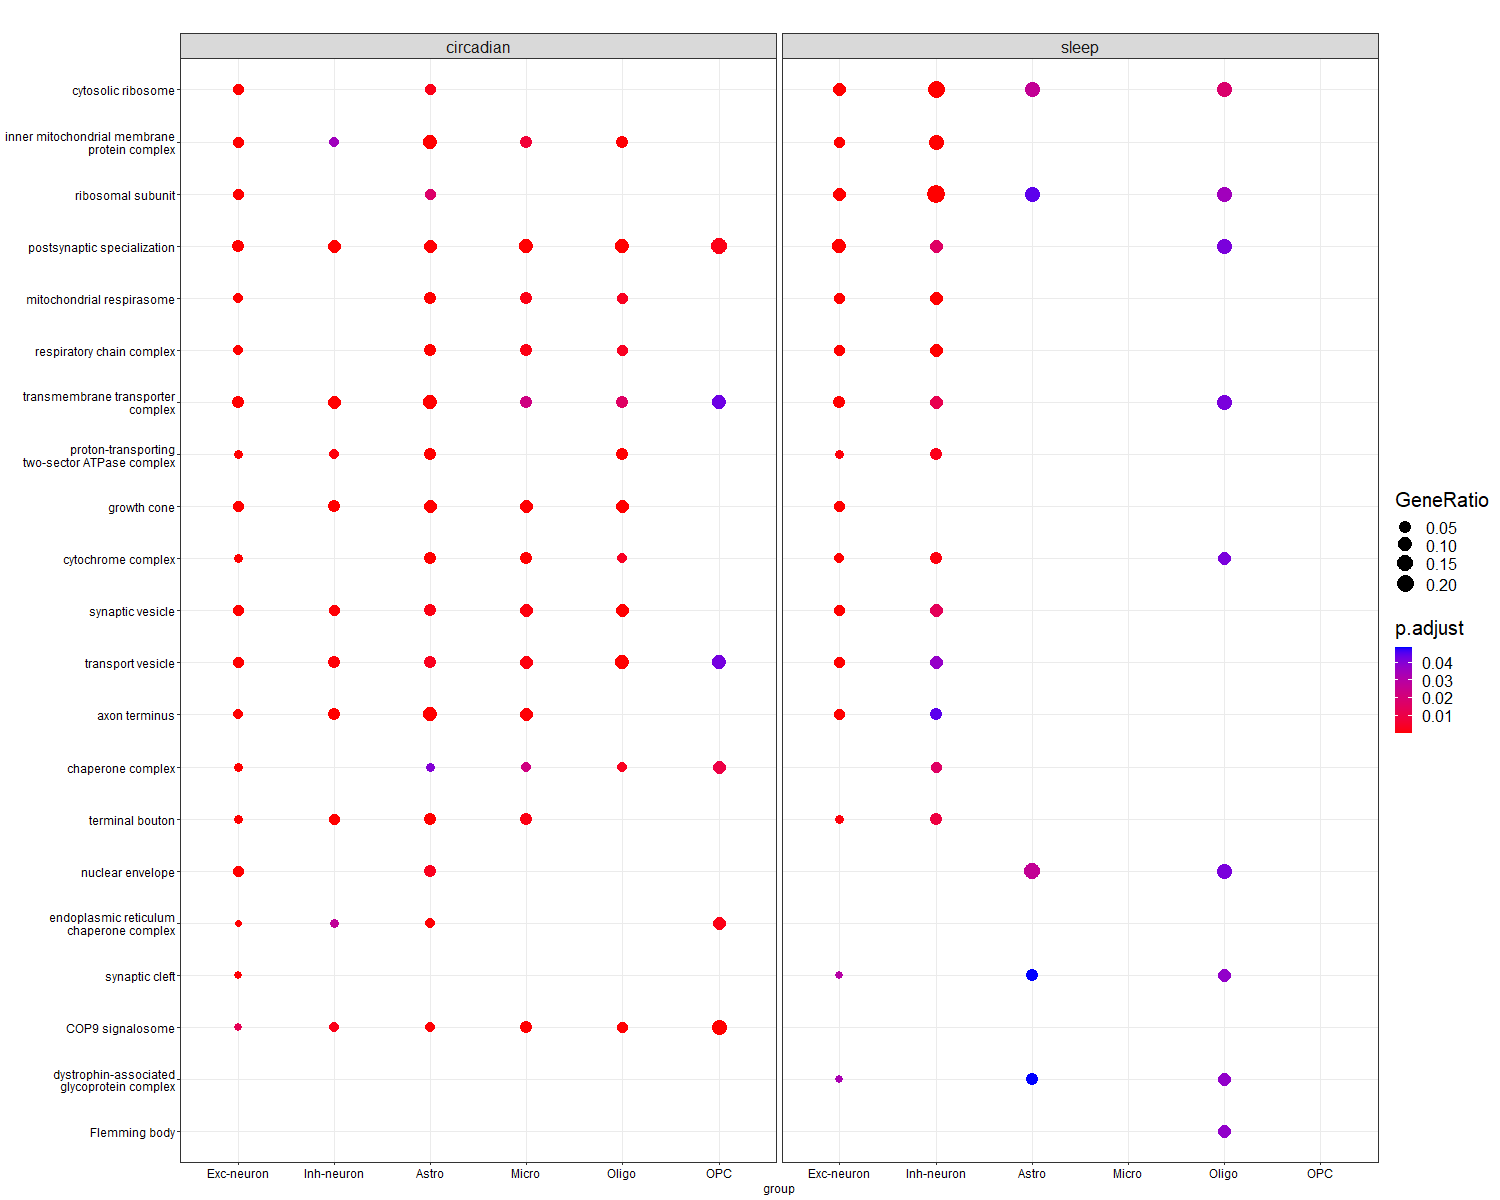

The table this chart was drawn from, first rows:
, Cluster, group, othergroup, ID, Description, GeneRatio, BgRatio, pvalue, p.adjust, qvalue, geneID, Count
2, Exc-neuron.circadian, Exc-neuron, circadian, GO:0022626, cytosolic ribosome, 67/1757, 112/28804, 3.8440378504921e-52, 1.37808756940142e-49, 7.04065879984869e-50, 14109/58887/110954/67025/269261/67115/66…, 67
5, Exc-neuron.circadian, Exc-neuron, circadian, GO:0098800, inner mitochondrial membrane protein com…, 65/1757, 143/28804, 1.40353053636146e-40, 2.01266278914234e-38, 1.02827079295535e-38, 69923/11946/11947/11949/66043/67126/1195…, 65
6, Exc-neuron.circadian, Exc-neuron, circadian, GO:0044391, ribosomal subunit, 75/1757, 201/28804, 2.59333198224019e-39, 3.09903171877703e-37, 1.58329742073612e-37, 66077/14109/66448/107734/24030/64659/145…, 75
9, Exc-neuron.circadian, Exc-neuron, circadian, GO:0099572, postsynaptic specialization, 106/1757, 438/28804, 2.16324590050934e-35, 1.72338590073911e-33, 8.80479033189768e-34, 11461/11496/238276/109676/11838/11840/21…, 106
12, Exc-neuron.circadian, Exc-neuron, circadian, GO:0005746, mitochondrial respirasome, 44/1757, 85/28804, 5.81868693270913e-31, 3.4766654422937e-29, 1.77623074787963e-29, 12857/12858/12859/12861/110323/12864/128…, 44
13, Exc-neuron.circadian, Exc-neuron, circadian, GO:0098803, respiratory chain complex, 44/1757, 87/28804, 2.13797841623253e-30, 1.17917732649133e-28, 6.02442501092244e-29, 12857/12858/12859/12861/110323/12864/128…, 44
15, Exc-neuron.circadian, Exc-neuron, circadian, GO:0070469, respirasome, 45/1757, 95/28804, 1.81013919990414e-29, 8.65246537554181e-28, 4.42055046713433e-28, 12857/12858/12859/12861/110323/12864/128…, 45
16, Exc-neuron.circadian, Exc-neuron, circadian, GO:1902495, transmembrane transporter complex, 89/1757, 373/28804, 2.17774186392439e-29, 9.75900572771116e-28, 4.98588268845847e-28, 20927/243634/11928/232975/11931/11938/11…, 89
23, Exc-neuron.circadian, Exc-neuron, circadian, GO:0043197, dendritic spine, 52/1757, 200/28804, 1.78918264536765e-19, 5.57758242055914e-18, 2.84959066630636e-18, 238276/11784/11838/11843/216831/76709/23…, 52
25, Exc-neuron.circadian, Exc-neuron, circadian, GO:0005844, polysome, 32/1757, 78/28804, 5.14958999980974e-19, 1.47690241194543e-17, 7.54550450498438e-18, 224742/239528/218490/12317/13629/13853/2…, 32
27, Exc-neuron.circadian, Exc-neuron, circadian, GO:0016469, proton-transporting two-sector ATPase co…, 25/1757, 50/28804, 1.04246316997363e-17, 2.57740032024515e-16, 1.31679558312459e-16, 11946/11947/11949/66043/67126/11951/2280…, 25
28, Exc-neuron.circadian, Exc-neuron, circadian, GO:0030964, NADH dehydrogenase complex, 25/1757, 50/28804, 1.04246316997363e-17, 2.57740032024515e-16, 1.31679558312459e-16, 66349/54405/69875/66414/67184/17991/6609…, 25
30, Exc-neuron.circadian, Exc-neuron, circadian, GO:1990204, oxidoreductase complex, 38/1757, 121/28804, 1.28768251871914e-17, 3.07756121973875e-16, 1.57232812812021e-16, 66445/66349/16828/16832/54405/69875/6641…, 38
31, Exc-neuron.circadian, Exc-neuron, circadian, GO:0030426, growth cone, 49/1757, 202/28804, 4.33543328534331e-17, 1.00274376309392e-15, 5.12302473106782e-16, 11789/11820/76709/56378/67771/319974/123…, 49
37, Exc-neuron.circadian, Exc-neuron, circadian, GO:0042734, presynaptic membrane, 46/1757, 201/28804, 4.19124983322942e-15, 8.1219625146635e-14, 4.14951619335374e-14, 23792/11549/232975/67972/11941/381290/12…, 46
41, Exc-neuron.circadian, Exc-neuron, circadian, GO:0070069, cytochrome complex, 19/1757, 37/28804, 4.64785644206653e-14, 8.12808065600414e-13, 4.15264195594134e-13, 12857/12858/12859/12861/110323/12864/128…, 19
42, Exc-neuron.circadian, Exc-neuron, circadian, GO:0045211, postsynaptic membrane, 59/1757, 326/28804, 4.88296523546614e-14, 8.33591922340291e-13, 4.25882682191032e-13, 11496/11549/109676/11838/11941/70495/122…, 59
43, Exc-neuron.circadian, Exc-neuron, circadian, GO:0008021, synaptic vesicle, 48/1757, 234/28804, 9.13988519221041e-14, 1.52402271693369e-12, 7.7862424648451e-13, 20927/11784/11789/11820/67972/11984/6623…, 48
46, Exc-neuron.circadian, Exc-neuron, circadian, GO:0048786, presynaptic active zone, 29/1757, 99/28804, 6.44402904156044e-13, 1.00442800495627e-11, 5.13162953424035e-12, 11820/216831/67972/11941/381290/12261/12…, 29
47, Exc-neuron.circadian, Exc-neuron, circadian, GO:0030133, transport vesicle, 59/1757, 346/28804, 6.95669375057275e-13, 1.06126583386397e-11, 5.42201439014404e-12, 20927/432442/11769/11784/11789/11820/679…, 59
49, Exc-neuron.circadian, Exc-neuron, circadian, GO:0043679, axon terminus, 41/1757, 194/28804, 2.0800121764608e-12, 3.04360965412734e-11, 1.55498225007166e-11, 11461/11465/11769/76709/232975/12287/123…, 41
54, Exc-neuron.circadian, Exc-neuron, circadian, GO:0031256, leading edge membrane, 35/1757, 156/28804, 1.4176337618852e-11, 1.88230260605869e-10, 9.6166968642505e-11, 238276/11789/216190/11843/216831/76709/6…, 35
59, Exc-neuron.circadian, Exc-neuron, circadian, GO:0098857, membrane microdomain, 59/1757, 395/28804, 1.80866127883621e-10, 2.19798328292469e-09, 1.12295115974131e-09, 11461/210044/238276/11820/11838/11928/11…, 59
61, Exc-neuron.circadian, Exc-neuron, circadian, GO:0101031, chaperone complex, 15/1757, 34/28804, 3.49113831512913e-10, 4.10351831466818e-09, 2.09649030830878e-09, 12461/12462/12464/12465/12466/12468/1246…, 15
67, Exc-neuron.circadian, Exc-neuron, circadian, GO:0000502, proteasome complex, 19/1757, 64/28804, 4.68557168265412e-09, 5.01426103949703e-08, 2.56178938815968e-08, 26441/26442/26443/26444/19170/26446/1917…, 19
69, Exc-neuron.circadian, Exc-neuron, circadian, GO:0005832, chaperonin-containing T-complex, 8/1757, 10/28804, 7.60439736878155e-09, 7.9019607440817e-08, 4.0371171385751e-08, 12461/12462/12464/12465/12466/12468/1246…, 8
70, Exc-neuron.circadian, Exc-neuron, circadian, GO:0033178, proton-transporting two-sector ATPase co…, 10/1757, 17/28804, 9.10676583617767e-09, 9.32793014934198e-08, 4.76564588118771e-08, 11946/11947/11949/66043/67126/11964/1196…, 10
71, Exc-neuron.circadian, Exc-neuron, circadian, GO:0035770, ribonucleoprotein granule, 41/1757, 253/28804, 1.00419600384534e-08, 1.01409652782691e-07, 5.18102608359047e-08, 11461/239528/214150/11838/12540/232791/1…, 41
72, Exc-neuron.circadian, Exc-neuron, circadian, GO:0043195, terminal bouton, 22/1757, 88/28804, 1.01861485311914e-08, 1.01437062456448e-07, 5.18242644569387e-08, 11769/12307/12424/12889/12890/12934/2389…, 22
73, Exc-neuron.circadian, Exc-neuron, circadian, GO:0048787, presynaptic active zone membrane, 16/1757, 49/28804, 1.6777236460498e-08, 1.64784637564069e-07, 8.41885838248492e-08, 67972/11941/381290/12289/12293/12330/320…, 16
76, Exc-neuron.circadian, Exc-neuron, circadian, GO:0032589, neuron projection membrane, 19/1757, 71/28804, 3.08921858972877e-08, 2.91443385373096e-07, 1.48898624546484e-07, 238276/67972/11941/12289/81905/66797/574…, 19
84, Exc-neuron.circadian, Exc-neuron, circadian, GO:0036464, cytoplasmic ribonucleoprotein granule, 37/1757, 235/28804, 1.10843675591895e-07, 9.39176709449397e-07, 4.79826022004536e-07, 11461/239528/214150/11838/12540/232791/1…, 37
85, Exc-neuron.circadian, Exc-neuron, circadian, GO:0005938, cell cortex, 44/1757, 306/28804, 1.11338940450765e-07, 9.39176709449397e-07, 4.79826022004536e-07, 11461/60595/11789/12307/12343/12488/1263…, 44
88, Exc-neuron.circadian, Exc-neuron, circadian, GO:0043292, contractile fiber, 37/1757, 236/28804, 1.23841746960425e-07, 1.00902877921165e-06, 5.15513492131914e-07, 11465/60595/11549/11674/109676/11840/381…, 37
89, Exc-neuron.circadian, Exc-neuron, circadian, GO:0098562, cytoplasmic side of membrane, 34/1757, 207/28804, 1.27224551909467e-07, 1.02494386201223e-06, 5.23644518799464e-07, 238276/71770/11773/232910/11938/67972/75…, 34
91, Exc-neuron.circadian, Exc-neuron, circadian, GO:0099522, cytosolic region, 14/1757, 43/28804, 1.37273035138475e-07, 1.07561989179113e-06, 5.49534937008463e-07, 108100/12307/81489/53379/26556/15481/171…, 14
93, Exc-neuron.circadian, Exc-neuron, circadian, GO:0019897, extrinsic component of plasma membrane, 32/1757, 190/28804, 1.63744059036253e-07, 1.2624138745053e-06, 6.44968110295597e-07, 11789/11816/11938/320873/12552/320865/24…, 32
95, Exc-neuron.circadian, Exc-neuron, circadian, GO:1905368, peptidase complex, 26/1757, 136/28804, 1.8173701489131e-07, 1.37163620712704e-06, 7.00769874594746e-07, 217218/12334/14089/26441/26442/26443/264…, 26
96, Exc-neuron.circadian, Exc-neuron, circadian, GO:0033177, proton-transporting two-sector ATPase co…, 10/1757, 22/28804, 2.2829309379702e-07, 1.70506404429649e-06, 8.71118384225469e-07, 11951/228033/71679/11957/57423/11958/119…, 10
98, Exc-neuron.circadian, Exc-neuron, circadian, GO:0030027, lamellipodium, 30/1757, 175/28804, 2.65414000918779e-07, 1.94185549651801e-06, 9.92095298815631e-07, 319713/11461/11789/11820/12549/76709/563…, 30
106, Exc-neuron.circadian, Exc-neuron, circadian, GO:0005839, proteasome core complex, 9/1757, 19/28804, 6.04931334793058e-07, 4.0918468589304e-06, 2.09052735360461e-06, 26441/26442/26443/26444/19170/26446/1917…, 9
112, Exc-neuron.circadian, Exc-neuron, circadian, GO:0099523, presynaptic cytosol, 10/1757, 25/28804, 9.74457395385215e-07, 6.19279597161133e-06, 3.16390368952616e-06, 108100/12307/15481/17118/327814/19057/18…, 10
113, Exc-neuron.circadian, Exc-neuron, circadian, GO:0031300, intrinsic component of organelle membran…, 51/1757, 408/28804, 9.75991554800671e-07, 6.19279597161133e-06, 3.16390368952616e-06, 69923/54208/67972/66237/12317/12330/1031…, 51
114, Exc-neuron.circadian, Exc-neuron, circadian, GO:0005635, nuclear envelope, 53/1757, 435/28804, 1.32613037832946e-06, 8.34066211633527e-06, 4.26124996914729e-06, 223921/224742/11549/11789/11816/11820/57…, 53
115, Exc-neuron.circadian, Exc-neuron, circadian, GO:0099568, cytoplasmic region, 34/1757, 229/28804, 1.42458074130449e-06, 8.88195123056798e-06, 4.53779494713009e-06, 11838/108100/12330/73420/76670/76499/127…, 34
116, Exc-neuron.circadian, Exc-neuron, circadian, GO:0019898, extrinsic component of membrane, 44/1757, 337/28804, 1.66711983022268e-06, 1.03045251574971e-05, 5.26458893754531e-06, 11789/11816/11938/27062/320873/12552/320…, 44
120, Exc-neuron.circadian, Exc-neuron, circadian, GO:0098791, Golgi apparatus subcompartment, 41/1757, 311/28804, 2.90930989404655e-06, 1.73831266169281e-05, 8.88105125551051e-06, 11769/11840/104303/76295/330671/213993/7…, 41
122, Exc-neuron.circadian, Exc-neuron, circadian, GO:0045263, proton-transporting ATP synthase complex…, 7/1757, 13/28804, 3.84423410718565e-06, 2.25927529086239e-05, 1.15426528843883e-05, 11951/228033/71679/11957/57423/11958/119…, 7
126, Exc-neuron.circadian, Exc-neuron, circadian, GO:0005681, spliceosomal complex, 31/1757, 210/28804, 4.59782800268829e-06, 2.61638307772024e-05, 1.33671190053093e-05, 13207/20624/53379/229279/59013/15387/154…, 31
128, Exc-neuron.circadian, Exc-neuron, circadian, GO:0001726, ruffle, 25/1757, 151/28804, 4.86939922678436e-06, 2.72762441062843e-05, 1.39354517345473e-05, 11789/216190/11843/76709/11966/234695/12…, 25
130, Exc-neuron.circadian, Exc-neuron, circadian, GO:0016234, inclusion body, 17/1757, 80/28804, 5.32288818798001e-06, 2.93577756213975e-05, 1.49989076066158e-05, 77559/70369/13629/15516/193740/15511/177…, 17
133, Exc-neuron.circadian, Exc-neuron, circadian, GO:0099571, postsynaptic cytoskeleton, 8/1757, 19/28804, 7.76742103572061e-06, 4.18739915985841e-05, 2.13934508937932e-05, 11461/11465/226180/17118/17920/380684/18…, 8
141, Exc-neuron.circadian, Exc-neuron, circadian, GO:0019867, outer membrane, 29/1757, 209/28804, 3.02878166018525e-05, 0.0001523, 7.78235359505622e-05, 14081/12177/52637/78070/78617/13405/1372…, 29
144, Exc-neuron.circadian, Exc-neuron, circadian, GO:0005883, neurofilament, 6/1757, 12/28804, 3.42795102410826e-05, 0.0001683, 8.60077113474892e-05, 13405/226180/380684/18039/18040/18546, 6
145, Exc-neuron.circadian, Exc-neuron, circadian, GO:0008540, proteasome regulatory particle, base sub…, 6/1757, 12/28804, 3.42795102410826e-05, 0.0001683, 8.60077113474892e-05, 19181/19182/23996/19184/21762/19185, 6
146, Exc-neuron.circadian, Exc-neuron, circadian, GO:0034663, endoplasmic reticulum chaperone complex, 6/1757, 12/28804, 3.42795102410826e-05, 0.0001683, 8.60077113474892e-05, 67838/22027/14828/12304/71853/64136, 6
147, Exc-neuron.circadian, Exc-neuron, circadian, GO:0030018, Z disc, 21/1757, 131/28804, 4.44644309677724e-05, 0.0002169, 0.0001108, 60595/11549/11674/109676/381290/12289/12…, 21
154, Exc-neuron.circadian, Exc-neuron, circadian, GO:0005814, centriole, 21/1757, 134/28804, 6.25021383128963e-05, 0.00029, 0.0001481, 78933/73420/214552/66994/70799/319675/28…, 21
155, Exc-neuron.circadian, Exc-neuron, circadian, GO:0031674, I band, 22/1757, 144/28804, 6.26845792945202e-05, 0.00029, 0.0001481, 60595/11549/11674/109676/381290/12289/12…, 22
156, Exc-neuron.circadian, Exc-neuron, circadian, GO:0036064, ciliary basal body, 25/1757, 177/28804, 7.75312377966322e-05, 0.0003563, 0.0001821, 78933/67378/73420/66994/26370/76670/9368…, 25
... 293 more rows
